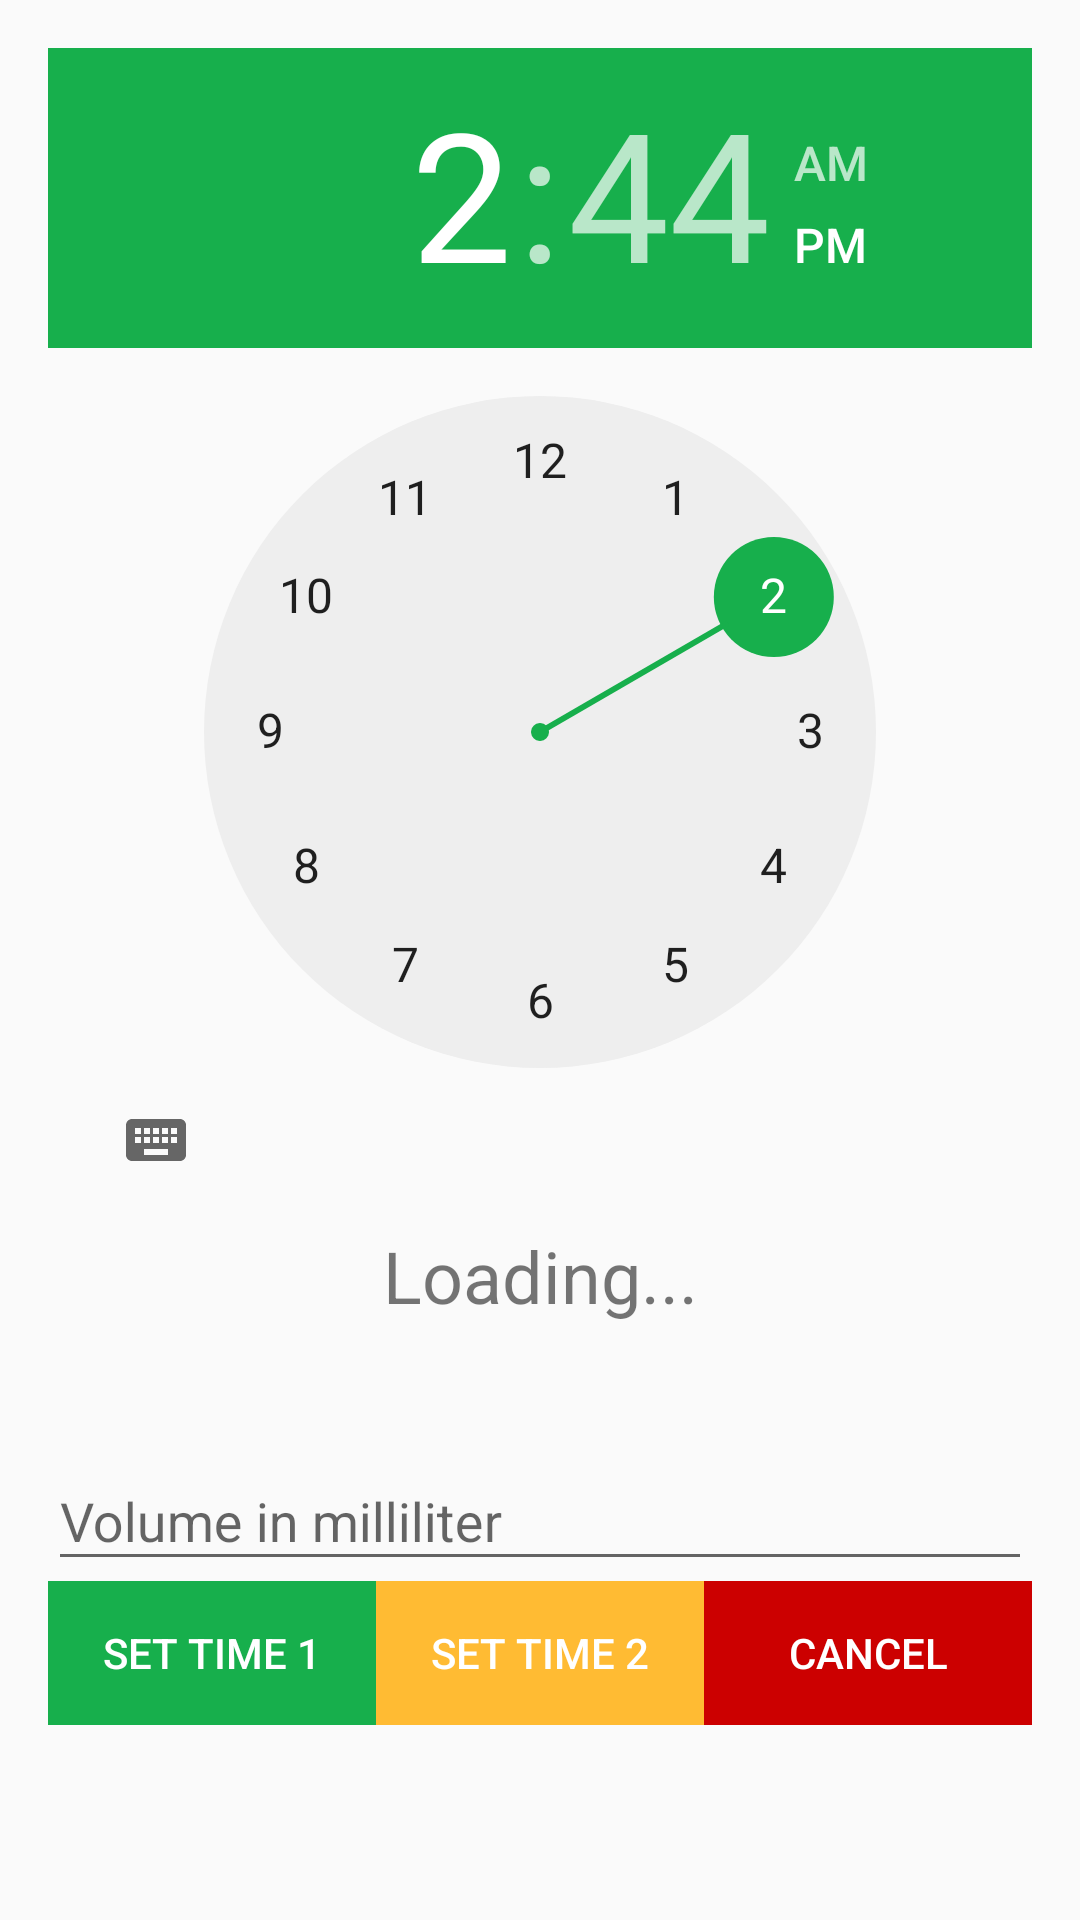

The Android layout XML behind this screen, and the referenced resources:
<!-- AndroidManifest.xml: application theme AppTheme -->
<!-- res/layout/fragment_set_time.xml -->
<FrameLayout xmlns:android="http://schemas.android.com/apk/res/android"
    xmlns:tools="http://schemas.android.com/tools"
    android:layout_width="match_parent"
    android:layout_height="match_parent"
    android:background="@color/grey_50"
    android:paddingBottom="@dimen/activity_vertical_margin"
    android:paddingLeft="@dimen/activity_horizontal_margin"
    android:paddingRight="@dimen/activity_horizontal_margin"
    android:paddingTop="@dimen/activity_vertical_margin">

    

    <LinearLayout
        android:layout_width="match_parent"
        android:layout_height="match_parent"
        android:orientation="vertical"
        android:weightSum="1">

        <TimePicker
            android:id="@+id/timePicker"
            android:layout_width="match_parent"
            android:layout_height="wrap_content"
            android:amPmTextColor="@color/green"
            android:headerBackground="@color/green"
            android:numbersSelectorColor="@color/green" />

        <TextView
            android:id="@+id/TextViewSetTime"
            android:layout_width="match_parent"
            android:layout_height="wrap_content"
            android:layout_marginTop="5dp"
            android:layout_marginBottom="5dp"
            android:text="Loading..."
            android:textAlignment="center"
            android:textSize="24sp"
            android:layout_weight="0.37" />

        <android.support.design.widget.TextInputLayout
            android:id="@+id/textInputLayout"
            android:layout_width="match_parent"
            android:layout_height="wrap_content"
            android:layout_above="@+id/timePicker"
            android:layout_alignParentLeft="true"
            android:layout_alignParentStart="true">

            <EditText
                android:id="@+id/et_STFertilization"
                android:layout_width="match_parent"
                android:layout_height="wrap_content"
                android:hint="Volume in milliliter"
                android:inputType="number"
                android:textAlignment="center" />

            <LinearLayout
                android:layout_width="match_parent"
                android:layout_height="match_parent"
                android:orientation="horizontal">

                <Button
                    android:id="@+id/start"
                    android:layout_width="wrap_content"
                    android:layout_height="wrap_content"
                    android:layout_weight="1"
                    android:background="@color/green"
                    android:text="@string/Set1"
                    android:textColor="@android:color/white" />

                <Button
                    android:id="@+id/alarm2"
                    android:layout_width="wrap_content"
                    android:layout_height="wrap_content"
                    android:layout_weight="1"
                    android:background="@android:color/holo_orange_light"
                    android:text="@string/Set2"
                    android:textColor="@color/colorWhite" />

                <Button
                    android:id="@+id/stop"
                    android:layout_width="wrap_content"
                    android:layout_height="wrap_content"
                    android:layout_weight="1"
                    android:background="@android:color/holo_red_dark"
                    android:text="@string/Cancel"
                    android:textColor="@android:color/white" />

            </LinearLayout>

        </android.support.design.widget.TextInputLayout>

    </LinearLayout>

</FrameLayout>
<!-- resources referenced by this layout -->
<resources>
  <color name="colorWhite">#ffffff</color>
  <color name="green">#17af4c</color>
  <color name="grey_50">#fafafa</color>
  <dimen name="activity_horizontal_margin">16dp</dimen>
  <dimen name="activity_vertical_margin">16dp</dimen>
  <string name="Cancel">Cancel</string>
  <string name="Set1">Set time 1</string>
  <string name="Set2">Set time 2</string>
  <style name="AppTheme" parent="Theme.AppCompat.Light.NoActionBar">
          
          <item name="colorPrimary">@color/bblue</item>
          <item name="colorPrimaryDark">@color/bblue</item>
          <item name="colorAccent">@color/colorPrimaryDark</item>
      </style>
  <color name="bblue">#33c4bb</color>
  <color name="colorPrimaryDark">#303f9f</color>
</resources>
